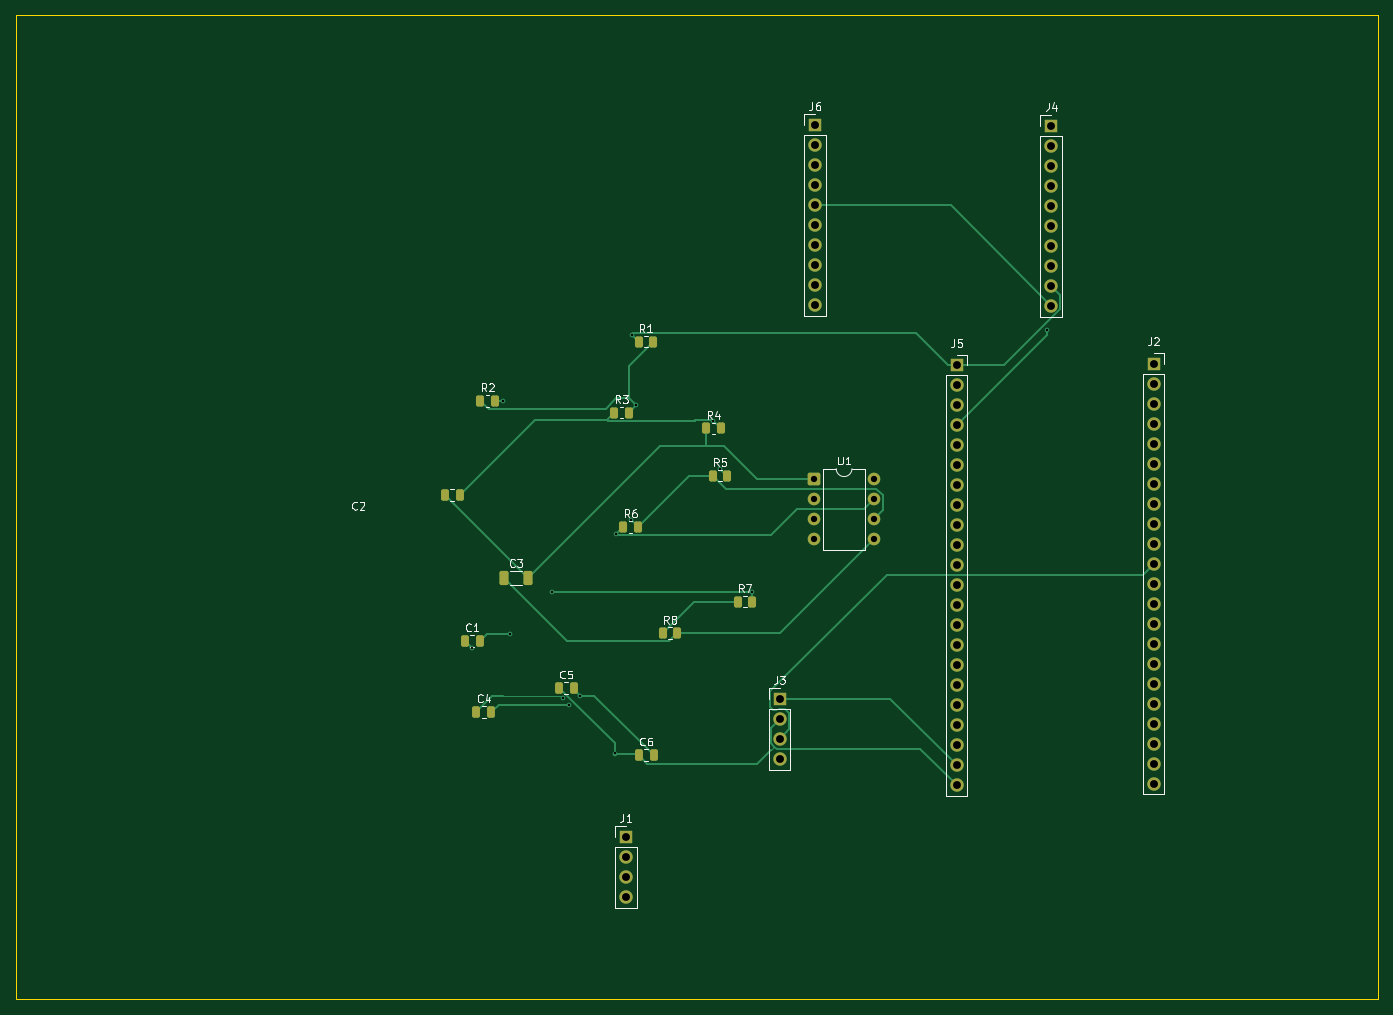
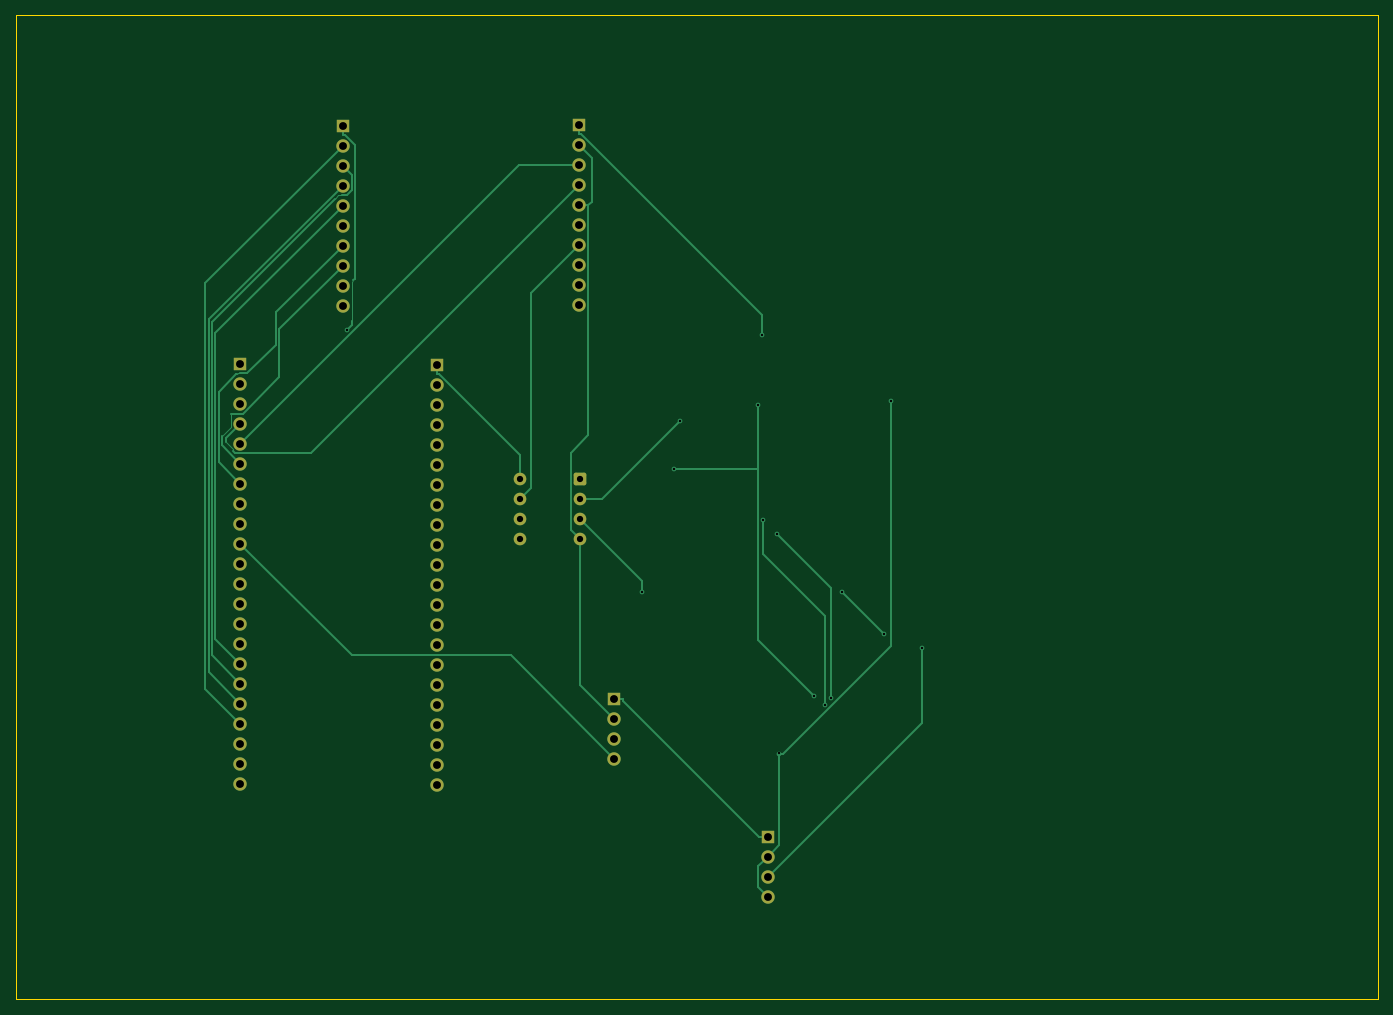
Circuit board: 11 layer files. Board 173.0 x 125.0 mm.
- bottom_copper: MEAM5160-B_Cu.gbr (14181 bytes)
- bottom_mask: MEAM5160-B_Mask.gbr (3536 bytes)
- paste: MEAM5160-B_Paste.gbr (468 bytes)
- bottom_silk: MEAM5160-B_Silkscreen.gbr (469 bytes)
- outline: MEAM5160-Edge_Cuts.gbr (630 bytes)
- top_copper: MEAM5160-F_Cu.gbr (16593 bytes)
- top_mask: MEAM5160-F_Mask.gbr (4932 bytes)
- paste: MEAM5160-F_Paste.gbr (2415 bytes)
- top_silk: MEAM5160-F_Silkscreen.gbr (28563 bytes)
- drill: MEAM5160-NPTH.drl (276 bytes)
- drill: MEAM5160-PTH.drl (1961 bytes)

=== bottom_copper: MEAM5160-B_Cu.gbr (14181 bytes, source omitted) ===
=== bottom_mask: MEAM5160-B_Mask.gbr (3536 bytes, source withheld) ===
=== paste: MEAM5160-B_Paste.gbr ===
%TF.GenerationSoftware,KiCad,Pcbnew,10.0.6*%
%TF.CreationDate,2026-11-24T11:41:30-08:00*%
%TF.ProjectId,MEAM5160,4d45414d-3531-4363-902e-6b696361645f,rev?*%
%TF.SameCoordinates,Original*%
%TF.FileFunction,Paste,Bot*%
%TF.FilePolarity,Positive*%
%FSLAX46Y46*%
G04 Gerber Fmt 4.6, Leading zero omitted, Abs format (unit mm)*
G04 Created by KiCad (PCBNEW 10.0.6) date 2026-11-24 11:41:30*
%MOMM*%
%LPD*%
G01*
G04 APERTURE LIST*
G04 APERTURE END LIST*
M02*

=== bottom_silk: MEAM5160-B_Silkscreen.gbr ===
%TF.GenerationSoftware,KiCad,Pcbnew,10.0.6*%
%TF.CreationDate,2026-11-24T11:41:30-08:00*%
%TF.ProjectId,MEAM5160,4d45414d-3531-4363-902e-6b696361645f,rev?*%
%TF.SameCoordinates,Original*%
%TF.FileFunction,Legend,Bot*%
%TF.FilePolarity,Positive*%
%FSLAX46Y46*%
G04 Gerber Fmt 4.6, Leading zero omitted, Abs format (unit mm)*
G04 Created by KiCad (PCBNEW 10.0.6) date 2026-11-24 11:41:30*
%MOMM*%
%LPD*%
G01*
G04 APERTURE LIST*
G04 APERTURE END LIST*
M02*

=== outline: MEAM5160-Edge_Cuts.gbr ===
%TF.GenerationSoftware,KiCad,Pcbnew,10.0.6*%
%TF.CreationDate,2026-11-24T11:41:31-08:00*%
%TF.ProjectId,MEAM5160,4d45414d-3531-4363-902e-6b696361645f,rev?*%
%TF.SameCoordinates,Original*%
%TF.FileFunction,Profile,NP*%
%FSLAX46Y46*%
G04 Gerber Fmt 4.6, Leading zero omitted, Abs format (unit mm)*
G04 Created by KiCad (PCBNEW 10.0.6) date 2026-11-24 11:41:31*
%MOMM*%
%LPD*%
G01*
G04 APERTURE LIST*
%TA.AperFunction,Profile*%
%ADD10C,0.050000*%
%TD*%
G04 APERTURE END LIST*
D10*
X74500000Y-26000000D02*
X247500000Y-26000000D01*
X247500000Y-151000000D01*
X74500000Y-151000000D01*
X74500000Y-26000000D01*
M02*

=== top_copper: MEAM5160-F_Cu.gbr (16593 bytes, source omitted) ===
=== top_mask: MEAM5160-F_Mask.gbr ===
%TF.GenerationSoftware,KiCad,Pcbnew,10.0.6*%
%TF.CreationDate,2026-11-24T11:41:31-08:00*%
%TF.ProjectId,MEAM5160,4d45414d-3531-4363-902e-6b696361645f,rev?*%
%TF.SameCoordinates,Original*%
%TF.FileFunction,Soldermask,Top*%
%TF.FilePolarity,Negative*%
%FSLAX46Y46*%
G04 Gerber Fmt 4.6, Leading zero omitted, Abs format (unit mm)*
G04 Created by KiCad (PCBNEW 10.0.6) date 2026-11-24 11:41:31*
%MOMM*%
%LPD*%
G01*
G04 APERTURE LIST*
G04 Aperture macros list*
%AMRoundRect*
0 Rectangle with rounded corners*
0 $1 Rounding radius*
0 $2 $3 $4 $5 $6 $7 $8 $9 X,Y pos of 4 corners*
0 Add a 4 corners polygon primitive as box body*
4,1,4,$2,$3,$4,$5,$6,$7,$8,$9,$2,$3,0*
0 Add four circle primitives for the rounded corners*
1,1,$1+$1,$2,$3*
1,1,$1+$1,$4,$5*
1,1,$1+$1,$6,$7*
1,1,$1+$1,$8,$9*
0 Add four rect primitives between the rounded corners*
20,1,$1+$1,$2,$3,$4,$5,0*
20,1,$1+$1,$4,$5,$6,$7,0*
20,1,$1+$1,$6,$7,$8,$9,0*
20,1,$1+$1,$8,$9,$2,$3,0*%
G04 Aperture macros list end*
%ADD10RoundRect,0.250000X-0.250000X-0.475000X0.250000X-0.475000X0.250000X0.475000X-0.250000X0.475000X0*%
%ADD11RoundRect,0.250000X-0.262500X-0.450000X0.262500X-0.450000X0.262500X0.450000X-0.262500X0.450000X0*%
%ADD12RoundRect,0.250000X-0.325000X-0.650000X0.325000X-0.650000X0.325000X0.650000X-0.325000X0.650000X0*%
%ADD13R,1.700000X1.700000*%
%ADD14C,1.700000*%
%ADD15RoundRect,0.250000X-0.550000X-0.550000X0.550000X-0.550000X0.550000X0.550000X-0.550000X0.550000X0*%
%ADD16C,1.600000*%
G04 APERTURE END LIST*
D10*
%TO.C,C5*%
X145355000Y-111485000D03*
X143455000Y-111485000D03*
%TD*%
D11*
%TO.C,R6*%
X151675000Y-91000000D03*
X153500000Y-91000000D03*
%TD*%
%TO.C,R4*%
X162175000Y-78500000D03*
X164000000Y-78500000D03*
%TD*%
D10*
%TO.C,C6*%
X153600000Y-120000000D03*
X155500000Y-120000000D03*
%TD*%
D12*
%TO.C,C3*%
X136550000Y-97500000D03*
X139500000Y-97500000D03*
%TD*%
D10*
%TO.C,C4*%
X133000000Y-114500000D03*
X134900000Y-114500000D03*
%TD*%
D11*
%TO.C,R1*%
X153587500Y-67500000D03*
X155412500Y-67500000D03*
%TD*%
D13*
%TO.C,J3*%
X171500000Y-112880000D03*
D14*
X171500000Y-115420000D03*
X171500000Y-117960000D03*
X171500000Y-120500000D03*
%TD*%
D11*
%TO.C,R3*%
X150500000Y-76500000D03*
X152325000Y-76500000D03*
%TD*%
D13*
%TO.C,J5*%
X194000000Y-70500000D03*
D14*
X194000000Y-73040000D03*
X194000000Y-75580000D03*
X194000000Y-78120000D03*
X194000000Y-80660000D03*
X194000000Y-83200000D03*
X194000000Y-85740000D03*
X194000000Y-88280000D03*
X194000000Y-90820000D03*
X194000000Y-93360000D03*
X194000000Y-95900000D03*
X194000000Y-98440000D03*
X194000000Y-100980000D03*
X194000000Y-103520000D03*
X194000000Y-106060000D03*
X194000000Y-108600000D03*
X194000000Y-111140000D03*
X194000000Y-113680000D03*
X194000000Y-116220000D03*
X194000000Y-118760000D03*
X194000000Y-121300000D03*
X194000000Y-123840000D03*
%TD*%
D13*
%TO.C,J2*%
X219000000Y-70280000D03*
D14*
X219000000Y-72820000D03*
X219000000Y-75360000D03*
X219000000Y-77900000D03*
X219000000Y-80440000D03*
X219000000Y-82980000D03*
X219000000Y-85520000D03*
X219000000Y-88060000D03*
X219000000Y-90600000D03*
X219000000Y-93140000D03*
X219000000Y-95680000D03*
X219000000Y-98220000D03*
X219000000Y-100760000D03*
X219000000Y-103300000D03*
X219000000Y-105840000D03*
X219000000Y-108380000D03*
X219000000Y-110920000D03*
X219000000Y-113460000D03*
X219000000Y-116000000D03*
X219000000Y-118540000D03*
X219000000Y-121080000D03*
X219000000Y-123620000D03*
%TD*%
D11*
%TO.C,R7*%
X166175000Y-100500000D03*
X168000000Y-100500000D03*
%TD*%
D10*
%TO.C,C1*%
X131500000Y-105500000D03*
X133400000Y-105500000D03*
%TD*%
D13*
%TO.C,J4*%
X206000000Y-40070000D03*
D14*
X206000000Y-42610000D03*
X206000000Y-45150000D03*
X206000000Y-47690000D03*
X206000000Y-50230000D03*
X206000000Y-52770000D03*
X206000000Y-55310000D03*
X206000000Y-57850000D03*
X206000000Y-60390000D03*
X206000000Y-62930000D03*
%TD*%
D11*
%TO.C,R8*%
X156675000Y-104500000D03*
X158500000Y-104500000D03*
%TD*%
D13*
%TO.C,J1*%
X152000000Y-130380000D03*
D14*
X152000000Y-132920000D03*
X152000000Y-135460000D03*
X152000000Y-138000000D03*
%TD*%
D15*
%TO.C,U1*%
X175880000Y-84960000D03*
D16*
X175880000Y-87500000D03*
X175880000Y-90040000D03*
X175880000Y-92580000D03*
X183500000Y-92580000D03*
X183500000Y-90040000D03*
X183500000Y-87500000D03*
X183500000Y-84960000D03*
%TD*%
D10*
%TO.C,C2*%
X129000000Y-87000000D03*
X130900000Y-87000000D03*
%TD*%
D13*
%TO.C,J6*%
X176000000Y-40000000D03*
D14*
X176000000Y-42540000D03*
X176000000Y-45080000D03*
X176000000Y-47620000D03*
X176000000Y-50160000D03*
X176000000Y-52700000D03*
X176000000Y-55240000D03*
X176000000Y-57780000D03*
X176000000Y-60320000D03*
X176000000Y-62860000D03*
%TD*%
D11*
%TO.C,R5*%
X163000000Y-84500000D03*
X164825000Y-84500000D03*
%TD*%
%TO.C,R2*%
X133500000Y-75000000D03*
X135325000Y-75000000D03*
%TD*%
M02*

=== paste: MEAM5160-F_Paste.gbr (2415 bytes, source withheld) ===
=== top_silk: MEAM5160-F_Silkscreen.gbr (28563 bytes, source omitted) ===
=== drill: MEAM5160-NPTH.drl ===
M48
; DRILL file KiCad 10.0.6 date 2026-11-24T11:41:28
; FORMAT={-:-/ absolute / metric / decimal}
; #@! TF.CreationDate,2026-11-24T11:41:28-08:00
; #@! TF.GenerationSoftware,Kicad,Pcbnew,10.0.6
; #@! TF.FileFunction,NonPlated,1,2,NPTH
FMAT,2
METRIC
%
G90
G05
M30

=== drill: MEAM5160-PTH.drl ===
M48
; DRILL file KiCad 10.0.6 date 2026-11-24T11:41:28
; FORMAT={-:-/ absolute / metric / decimal}
; #@! TF.CreationDate,2026-11-24T11:41:28-08:00
; #@! TF.GenerationSoftware,Kicad,Pcbnew,10.0.6
; #@! TF.FileFunction,Plated,1,2,PTH
FMAT,2
METRIC
; #@! TA.AperFunction,Plated,PTH,ViaDrill
T1C0.300
; #@! TA.AperFunction,Plated,PTH,ComponentDrill
T2C0.800
; #@! TA.AperFunction,Plated,PTH,ComponentDrill
T3C1.000
%
G90
G05
T1
X132.419Y-106.419
X136.359Y-75.084
X137.237Y-104.585
X142.551Y-99.271
X143.931Y-112.734
X144.757Y-113.589
X146.183Y-112.457
X150.551Y-119.799
X150.785Y-91.89
X152.613Y-90.084
X152.696Y-66.608
X153.232Y-75.593
X163.093Y-77.593
X163.935Y-83.61
X168.0Y-99.271
X205.439Y-66.02
T2
X175.88Y-84.96
X175.88Y-87.5
X175.88Y-90.04
X175.88Y-92.58
X183.5Y-84.96
X183.5Y-87.5
X183.5Y-90.04
X183.5Y-92.58
T3
X152.0Y-130.38
X152.0Y-132.92
X152.0Y-135.46
X152.0Y-138.0
X171.5Y-112.88
X171.5Y-115.42
X171.5Y-117.96
X171.5Y-120.5
X176.0Y-40.0
X176.0Y-42.54
X176.0Y-45.08
X176.0Y-47.62
X176.0Y-50.16
X176.0Y-52.7
X176.0Y-55.24
X176.0Y-57.78
X176.0Y-60.32
X176.0Y-62.86
X194.0Y-70.5
X194.0Y-73.04
X194.0Y-75.58
X194.0Y-78.12
X194.0Y-80.66
X194.0Y-83.2
X194.0Y-85.74
X194.0Y-88.28
X194.0Y-90.82
X194.0Y-93.36
X194.0Y-95.9
X194.0Y-98.44
X194.0Y-100.98
X194.0Y-103.52
X194.0Y-106.06
X194.0Y-108.6
X194.0Y-111.14
X194.0Y-113.68
X194.0Y-116.22
X194.0Y-118.76
X194.0Y-121.3
X194.0Y-123.84
X206.0Y-40.07
X206.0Y-42.61
X206.0Y-45.15
X206.0Y-47.69
X206.0Y-50.23
X206.0Y-52.77
X206.0Y-55.31
X206.0Y-57.85
X206.0Y-60.39
X206.0Y-62.93
X219.0Y-70.28
X219.0Y-72.82
X219.0Y-75.36
X219.0Y-77.9
X219.0Y-80.44
X219.0Y-82.98
X219.0Y-85.52
X219.0Y-88.06
X219.0Y-90.6
X219.0Y-93.14
X219.0Y-95.68
X219.0Y-98.22
X219.0Y-100.76
X219.0Y-103.3
X219.0Y-105.84
X219.0Y-108.38
X219.0Y-110.92
X219.0Y-113.46
X219.0Y-116.0
X219.0Y-118.54
X219.0Y-121.08
X219.0Y-123.62
M30
